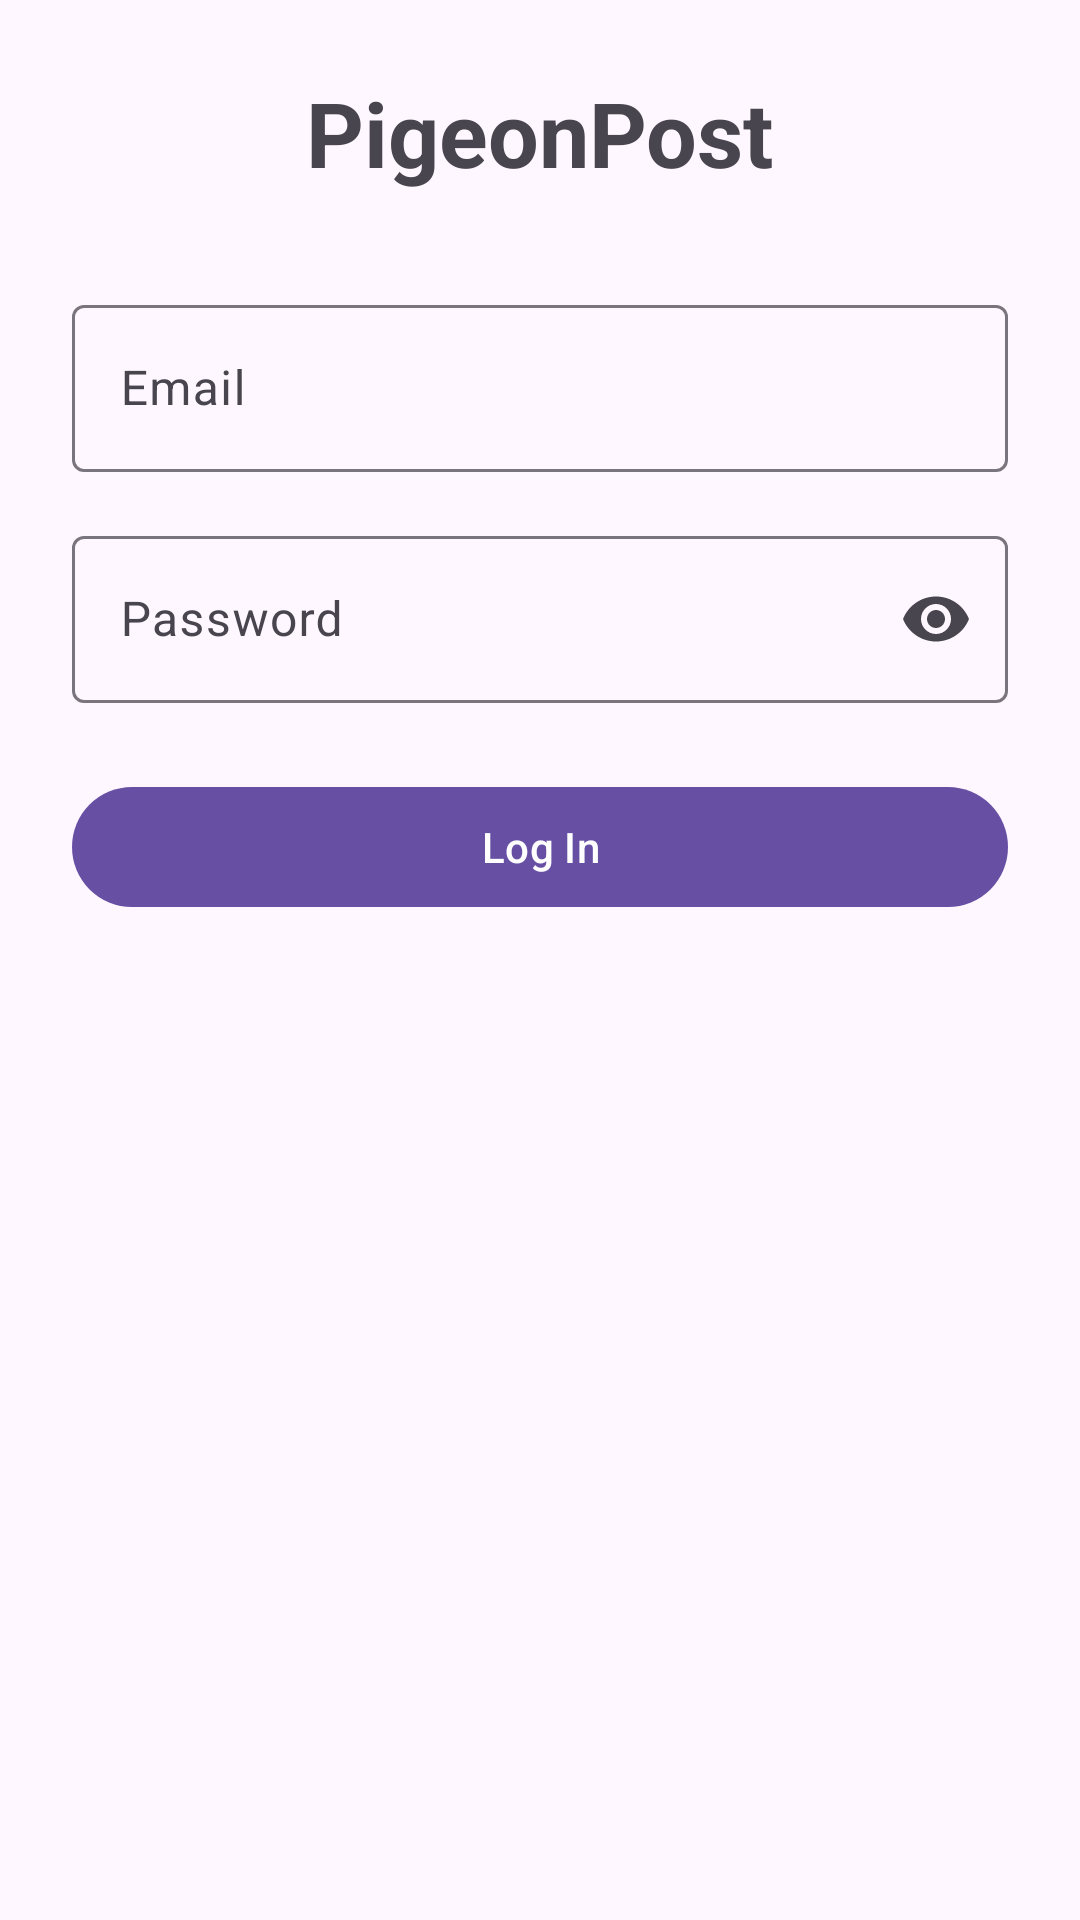

Layout XML and referenced resources for this Android screen:
<!-- AndroidManifest.xml: application theme Theme.D424 -->
<!-- res/layout/activity_login.xml -->
<?xml version="1.0" encoding="utf-8"?>

<androidx.constraintlayout.widget.ConstraintLayout
    xmlns:android="http://schemas.android.com/apk/res/android"
    xmlns:app="http://schemas.android.com/apk/res-auto"
    android:id="@+id/login"
    android:layout_width="match_parent"
    android:layout_height="match_parent"
    android:padding="24dp">

    <TextView
        android:id="@+id/textLoginTitle"
        android:layout_width="wrap_content"
        android:layout_height="wrap_content"
        android:text="PigeonPost"
        android:textSize="30sp"
        android:textStyle="bold"
        app:layout_constraintBottom_toTopOf="@id/layoutEmail"
        app:layout_constraintEnd_toEndOf="parent"
        app:layout_constraintStart_toStartOf="parent"
        app:layout_constraintTop_toTopOf="parent"
        app:layout_constraintVertical_chainStyle="packed" />

    <com.google.android.material.textfield.TextInputLayout
        android:id="@+id/layoutEmail"
        android:layout_width="0dp"
        android:layout_height="wrap_content"
        android:layout_marginTop="32dp"
        android:hint="Email"
        app:layout_constraintEnd_toEndOf="parent"
        app:layout_constraintStart_toStartOf="parent"
        app:layout_constraintTop_toBottomOf="@id/textLoginTitle">

        <com.google.android.material.textfield.TextInputEditText
            android:id="@+id/editLoginEmail"
            android:layout_width="match_parent"
            android:layout_height="wrap_content"
            android:inputType="textEmailAddress" />

    </com.google.android.material.textfield.TextInputLayout>

    <com.google.android.material.textfield.TextInputLayout
        android:id="@+id/layoutPassword"
        android:layout_width="0dp"
        android:layout_height="wrap_content"
        android:layout_marginTop="16dp"
        android:hint="Password"
        app:endIconMode="password_toggle"
        app:layout_constraintEnd_toEndOf="parent"
        app:layout_constraintStart_toStartOf="parent"
        app:layout_constraintTop_toBottomOf="@id/layoutEmail">

        <com.google.android.material.textfield.TextInputEditText
            android:id="@+id/editLoginPassword"
            android:layout_width="match_parent"
            android:layout_height="wrap_content"
            android:inputType="textPassword" />

    </com.google.android.material.textfield.TextInputLayout>

    <com.google.android.material.button.MaterialButton
        android:id="@+id/btnLogin"
        android:layout_width="0dp"
        android:layout_height="wrap_content"
        android:layout_marginTop="24dp"
        android:text="Log In"
        app:layout_constraintEnd_toEndOf="parent"
        app:layout_constraintStart_toStartOf="parent"
        app:layout_constraintTop_toBottomOf="@id/layoutPassword" />

    <ProgressBar
        android:id="@+id/loginProgress"
        android:layout_width="wrap_content"
        android:layout_height="wrap_content"
        android:layout_marginTop="16dp"
        android:visibility="gone"
        app:layout_constraintEnd_toEndOf="parent"
        app:layout_constraintStart_toStartOf="parent"
        app:layout_constraintTop_toBottomOf="@id/btnLogin" />

</androidx.constraintlayout.widget.ConstraintLayout>
<!-- resources referenced by this layout -->
<resources>
  <style name="Theme.D424" parent="Base.Theme.D424" />
  <style name="Base.Theme.D424" parent="Theme.Material3.DayNight.NoActionBar">
          
          
      </style>
</resources>
